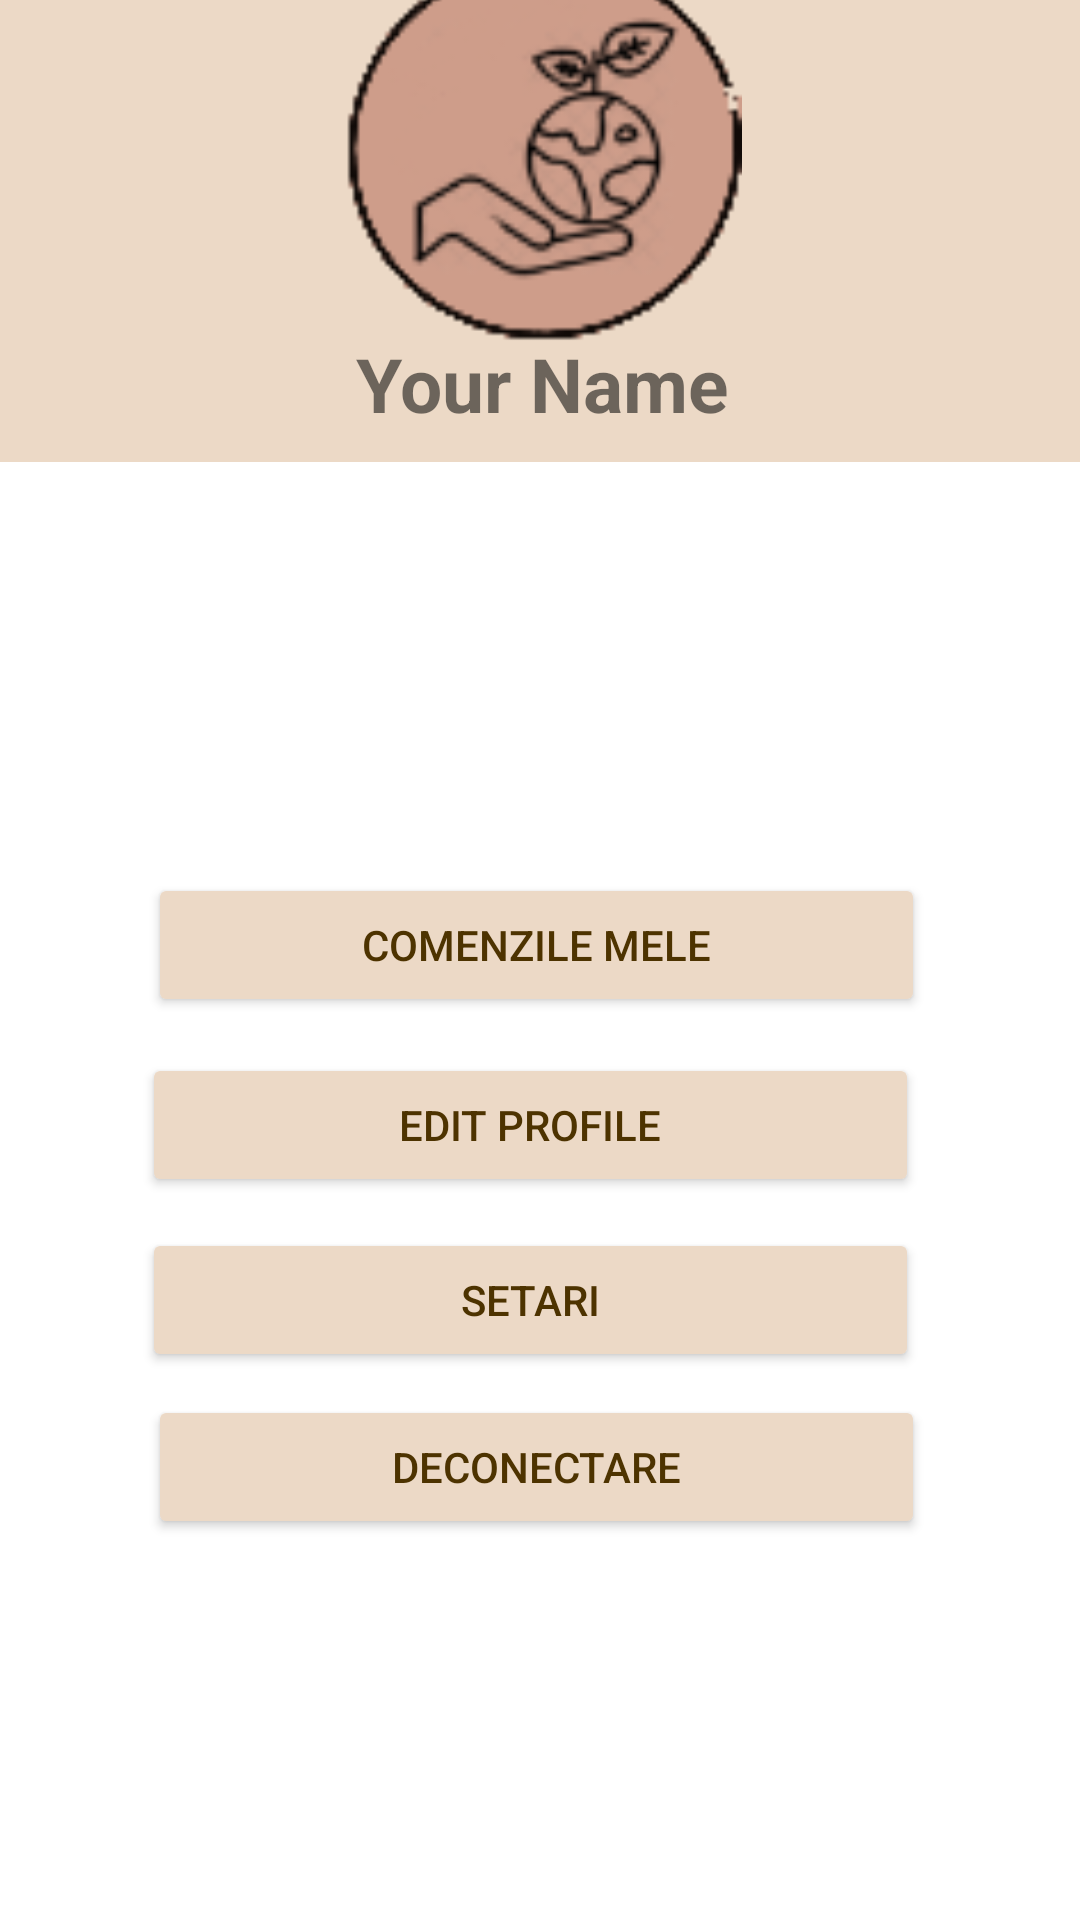

Layout XML and referenced resources for this Android screen:
<!-- AndroidManifest.xml: application theme Theme.SMC -->
<!-- res/layout/activity_edit_profile.xml -->
<?xml version="1.0" encoding="utf-8"?>
<RelativeLayout xmlns:android="http://schemas.android.com/apk/res/android"
    xmlns:app="http://schemas.android.com/apk/res-auto"
    xmlns:tools="http://schemas.android.com/tools"
    android:layout_width="match_parent"
    android:layout_height="match_parent"
    tools:context=".EditProfileActivity">

    <androidx.constraintlayout.widget.ConstraintLayout
        android:id="@+id/image_box"
        android:layout_width="match_parent"
        android:layout_height="249dp"
        android:layout_alignParentStart="true"
        android:layout_alignParentTop="true"
        android:layout_alignParentEnd="true"
        android:layout_alignParentBottom="true"
        android:layout_marginStart="0dp"
        android:layout_marginTop="-4dp"
        android:layout_marginEnd="-2dp"
        android:layout_marginBottom="486dp"
        android:background="@color/btn_color"
        android:backgroundTint="@color/btn_color">

        <ImageView
            android:id="@+id/back_btn"
            android:layout_width="172dp"
            android:layout_height="134dp"
            app:layout_constraintBottom_toTopOf="@+id/name_text"
            app:layout_constraintEnd_toEndOf="parent"
            app:layout_constraintHorizontal_bias="0.497"
            app:layout_constraintStart_toStartOf="parent"
            app:layout_constraintTop_toTopOf="parent"
            app:layout_constraintVertical_bias="0.695"
            app:srcCompat="@drawable/imag3" />

        <TextView
            android:id="@+id/name_text"
            android:layout_width="205dp"
            android:layout_height="wrap_content"
            android:gravity="center"
            android:text="Your Name"
            android:textAlignment="center"
            android:textSize="25dp"
            android:textStyle="bold"
            app:layout_constraintBottom_toBottomOf="parent"
            app:layout_constraintEnd_toEndOf="parent"
            app:layout_constraintStart_toStartOf="parent"
            app:layout_constraintTop_toTopOf="parent"
            app:layout_constraintVertical_bias="0.925" />
    </androidx.constraintlayout.widget.ConstraintLayout>

    <androidx.constraintlayout.widget.ConstraintLayout
        android:id="@+id/info"
        android:layout_width="wrap_content"
        android:layout_height="wrap_content"
        android:layout_alignParentStart="true"
        android:layout_alignParentTop="true"
        android:layout_alignParentEnd="true"
        android:layout_alignParentBottom="true"
        android:layout_marginStart="-1dp"
        android:layout_marginTop="247dp"
        android:layout_marginEnd="2dp"
        android:layout_marginBottom="2dp">

        <Button
            android:id="@+id/edit_btn"
            android:layout_width="259dp"
            android:layout_height="48dp"
            android:backgroundTint="@color/btn_color"
            android:minWidth="0dp"
            android:minHeight="0dp"
            android:text="Edit profile"
            android:textColor="@color/colorPrimary"
            app:cornerRadius="20dp"
            app:layout_constraintBottom_toBottomOf="parent"
            app:layout_constraintEnd_toEndOf="parent"
            app:layout_constraintHorizontal_bias="0.483"
            app:layout_constraintStart_toStartOf="parent"
            app:layout_constraintTop_toTopOf="parent"
            app:layout_constraintVertical_bias="0.303" />

        <Button
            android:id="@+id/setari_btn"
            android:layout_width="259dp"
            android:layout_height="48dp"
            android:backgroundTint="@color/btn_color"
            android:minWidth="0dp"
            android:minHeight="0dp"
            android:text="Setari"
            android:textColor="@color/colorPrimary"
            app:cornerRadius="20dp"
            app:layout_constraintBottom_toBottomOf="parent"
            app:layout_constraintEnd_toEndOf="parent"
            app:layout_constraintHorizontal_bias="0.483"
            app:layout_constraintStart_toStartOf="parent"
            app:layout_constraintTop_toTopOf="parent"
            app:layout_constraintVertical_bias="0.473" />

        <Button
            android:id="@+id/decon_btn"
            android:layout_width="259dp"
            android:layout_height="48dp"
            android:backgroundTint="@color/btn_color"
            android:minWidth="0dp"
            android:minHeight="0dp"
            android:text="Deconectare"
            android:textColor="@color/colorPrimary"
            app:cornerRadius="20dp"
            app:layout_constraintBottom_toBottomOf="parent"
            app:layout_constraintEnd_toEndOf="parent"
            app:layout_constraintHorizontal_bias="0.503"
            app:layout_constraintStart_toStartOf="parent"
            app:layout_constraintTop_toTopOf="parent"
            app:layout_constraintVertical_bias="0.636" />

        <Button
            android:id="@+id/comenzi_btn"
            android:layout_width="259dp"
            android:layout_height="48dp"
            android:backgroundTint="@color/btn_color"
            android:text="Comenzile mele"
            android:textColor="@color/colorPrimary"
            app:cornerRadius="20dp"
            app:layout_constraintBottom_toBottomOf="parent"
            app:layout_constraintEnd_toEndOf="parent"
            app:layout_constraintHorizontal_bias="0.503"
            app:layout_constraintStart_toStartOf="parent"
            app:layout_constraintTop_toTopOf="parent"
            app:layout_constraintVertical_bias="0.128" />

    </androidx.constraintlayout.widget.ConstraintLayout>

</RelativeLayout>
<!-- resources referenced by this layout -->
<resources>
  <color name="btn_color">#ecd9c6</color>
  <color name="colorPrimary">#4d3300</color>
  <!-- drawable imag3: png bitmap (drawable, 9365 bytes) -->
  <style name="Theme.SMC" parent="Theme.MaterialComponents.DayNight.NoActionBar">
          
  
          
      <item name="android:statusBarColor" tools:targetApi="l">?attr/colorPrimaryVariant</item>
          
  
      </style>
</resources>
